Run: headless pygame with SDL's dummy video driver; simulated clock (each Clock.tick advances the game by its frame time, no real sleeping); random seed 0; keys injected as events and as key.get_pressed() state; mouse plan: one left click at the window centre at the start of phase 2, then a move to the lower-right quarter at the start of phase 3.
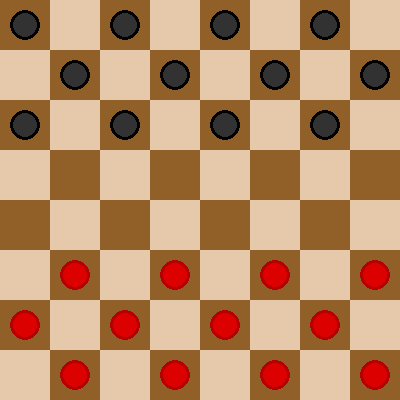
Frame 1 of 4 · flips 1–60 · no input
Frame 2 of 4 · flips 61–180 · clicked the window centre · tapped SPACE, RETURN · held RIGHT (→), D · screen unchanged from frame 1, image omitted
Frame 3 of 4 · flips 181–300 · moved the mouse to the lower-right quarter · held DOWN (↓), S · screen unchanged from frame 2, image omitted
Frame 4 of 4 · flips 301–420 · held LEFT (←), A, UP (↑), W · screen unchanged from frame 3, image omitted

The pygame program that drew these frames:

import pygame

pygame.init()
pygame.display.set_caption('Checkers')
gameDisplay = pygame.display.set_mode((400, 400))

light_black = (50, 50, 50)
black = (0, 0, 0)

white = (255, 255, 255)
yellow = (245, 245, 5)

light_red = (220, 0, 0)
red = (180, 0, 0)

dark_brown = (145, 95, 40)
light_brown = (230, 200, 170)

move_color = "w"

board = [['b', ' ', 'b', ' ', 'b', ' ', 'b', ' '],
         [' ', 'b', ' ', 'b', ' ', 'b', ' ', 'b'],
         ['b', ' ', 'b', ' ', 'b', ' ', 'b', ' '],
         [' ', ' ', ' ', ' ', ' ', ' ', ' ', ' '],
         [' ', ' ', ' ', ' ', ' ', ' ', ' ', ' '],
         [' ', 'w', ' ', 'w', ' ', 'w', ' ', 'w'],
         ['w', ' ', 'w', ' ', 'w', ' ', 'w', ' '],
         [' ', 'w', ' ', 'w', ' ', 'w', ' ', 'w']]


def switch_color():
    global move_color
    if move_color == 'w':
        move_color = 'b'
    else:
        move_color = 'w'


def flip_board():
    global board
    flipped_board = []
    for x in range(8):
        flipped_board.append(board[len(board) - (x + 1)])
    board = flipped_board


def draw_board():
    tile_color = dark_brown
    # background is black so only white squares need to be drawn
    # every other row is displaced to the right for checker pattern
    # draws the white squares on the board
    for y in range(8):
        for x in range(8):
            if y % 2 == 0:
                if x % 2 == 0:
                    pygame.draw.rect(gameDisplay, tile_color, [x * 50, y * 50, 50, 50])

    # draws the white squares on the board offset right
    for y in range(8):
        for x in range(8):
            if y % 2 != 0:
                if x % 2 != 0:
                    pygame.draw.rect(gameDisplay, tile_color, [x * 50, y * 50, 50, 50])

    # pygame.draw.circle(gameDisplay, black, [25 + 100, 25], 15)


def gameLoop():
    # creates list of x and y positions
    x_pos = []
    y_pos = []
    for y in range(8):
        for x in range(8):
            x_pos.append((x * 50) + 25)
            y_pos.append((y * 50) + 25)
    # print(x_pos)
    # print(y_pos)

    global move_color

    # shortened y_pos list which is just the x_pos list
    short_y = x_pos

    # which piece is being selected
    selection = []

    bg_color = light_brown
    gameOver = False

    while not gameOver:

        mouse_pos = pygame.mouse.get_pos()

        gameDisplay.fill(bg_color)
        draw_board()

        selection_true_x = False
        selection_true_y = False

        for event in pygame.event.get():

            if event.type == pygame.QUIT:
                gameOver = True

            if event.type == pygame.MOUSEBUTTONDOWN:
                # if the piece is selected and the selection to move is the correct direction of the piece (-7 going up)

                possible_x_pos = []
                possible_y_pos = []

                for x in range(8):
                    if mouse_pos[0] >= x_pos[x] - 25:
                        possible_x_pos.append(x)

                for y in range(8):
                    if mouse_pos[1] <= y_pos[y * 8] + 25:
                        possible_y_pos.append(y)

                # the max of all possible x and min of all y is your selected position
                selected_x_pos = max(possible_x_pos)
                selected_y_pos = min(possible_y_pos)

                print("(" + str(selected_x_pos + 1) + ", " + str(selected_y_pos + 1) + ")", end=" ")

                # if board is equal to white while whites turn and black during blacks turn
                if board[selected_y_pos][selected_x_pos] == move_color:
                    if len(selection) != 0:
                        selection[0], selection[1] = selected_x_pos, selected_y_pos
                    else:
                        selection.append(selected_x_pos)
                        selection.append(selected_y_pos)

                    print("selection on " + str(selection[0] + 1) + ", " + str(selection[1] + 1) + "\n")

                if board[selected_y_pos][selected_x_pos] != ' ':
                    print(board[selected_y_pos][selected_x_pos])
                else:
                    print('empty' + "\n")
                    move_color = ''
                    # MOVE MADE HERE
                    if len(selection) != 0:
                        # MOVE CODE
                        move_color = board[selection[1]][selection[0]]
                        board[selection[1]][selection[0]] = " "
                        board[selected_y_pos][selected_x_pos] = move_color

                        switch_color()
                        # FLIPS THE BOARD AFTER EACH MOVE OR BY CLICKING EMPTY SQUARE
                        # flip_board()

                        final_x = selected_x_pos
                        final_y = selected_y_pos

                        original_x = selection[0]
                        original_y = selection[1]

                        print("(" + str(original_x + 1) + ", " + str(original_y + 1) + ") -> (" + str(final_x + 1) +
                              ", " + str(final_y + 1) + ")")
                        # if you moved two diagonal
                        # print(str(final_x) + " + " + str(final_y) + " - " + str(original_x) + " + " + str(original_y))
                        # print((final_x + final_y * 8) - (original_x + original_y * 8))

                        if abs((final_x + final_y * 8) - (original_x + original_y * 8)) == 14:

                            if final_x > original_x:
                                # up right
                                board[original_y - 1][original_x + 1] = " "
                            else:
                                # down left
                                board[original_y + 1][original_x - 1] = " "
                            # switches the color to negate the previous color switch, so same color makes another move
                            switch_color()

                        elif abs((final_x + final_y * 8) - (original_x + original_y * 8)) == 18:

                            if final_y < original_y:
                                # up left
                                board[original_y - 1][original_x - 1] = " "

                            else:
                                # down right
                                board[original_y + 1][original_x + 1] = " "

                            switch_color()

        for y in range(8):
            for x in range(8):

                if len(selection) > 0:
                    # if the selection is true for the x selected
                    selection_true_x = (selection[0] == x)
                    selection_true_y = (selection[1] == y)

                # if the board has a b for black piece on it
                if board[y][x] == "b":
                    # draw a circle there
                    # if this piece was selected, change the outline color to yellow
                    if len(selection) > 0 and selection_true_x and selection_true_y:
                        pygame.draw.circle(gameDisplay, yellow, [x_pos[x], short_y[y]], 15)
                    else:
                        pygame.draw.circle(gameDisplay, black, [x_pos[x], short_y[y]], 15)

                    pygame.draw.circle(gameDisplay, light_black, [x_pos[x], short_y[y]], 12)

                # if the board has a w for white piece on it
                if board[y][x] == "w":
                    # draw a circle there
                    if len(selection) > 0 and selection_true_x and selection_true_y:
                        pygame.draw.circle(gameDisplay, yellow, [x_pos[x], short_y[y]], 15)
                    else:
                        pygame.draw.circle(gameDisplay, red, [x_pos[x], short_y[y]], 15)

                    pygame.draw.circle(gameDisplay, light_red, [x_pos[x], short_y[y]], 12)

        count_b = 0
        count_w = 0

        for x in board:
            for y in x:
                if y == "b":
                    count_b += 1
                elif y == "w":
                    count_w += 1

        if count_b == 0:
            print("RED WINS")
            gameOver = True
        elif count_w == 0:
            print("BLACK WINS")
            gameOver = True

        pygame.display.update()
    pygame.quit()
    quit()


gameLoop()
